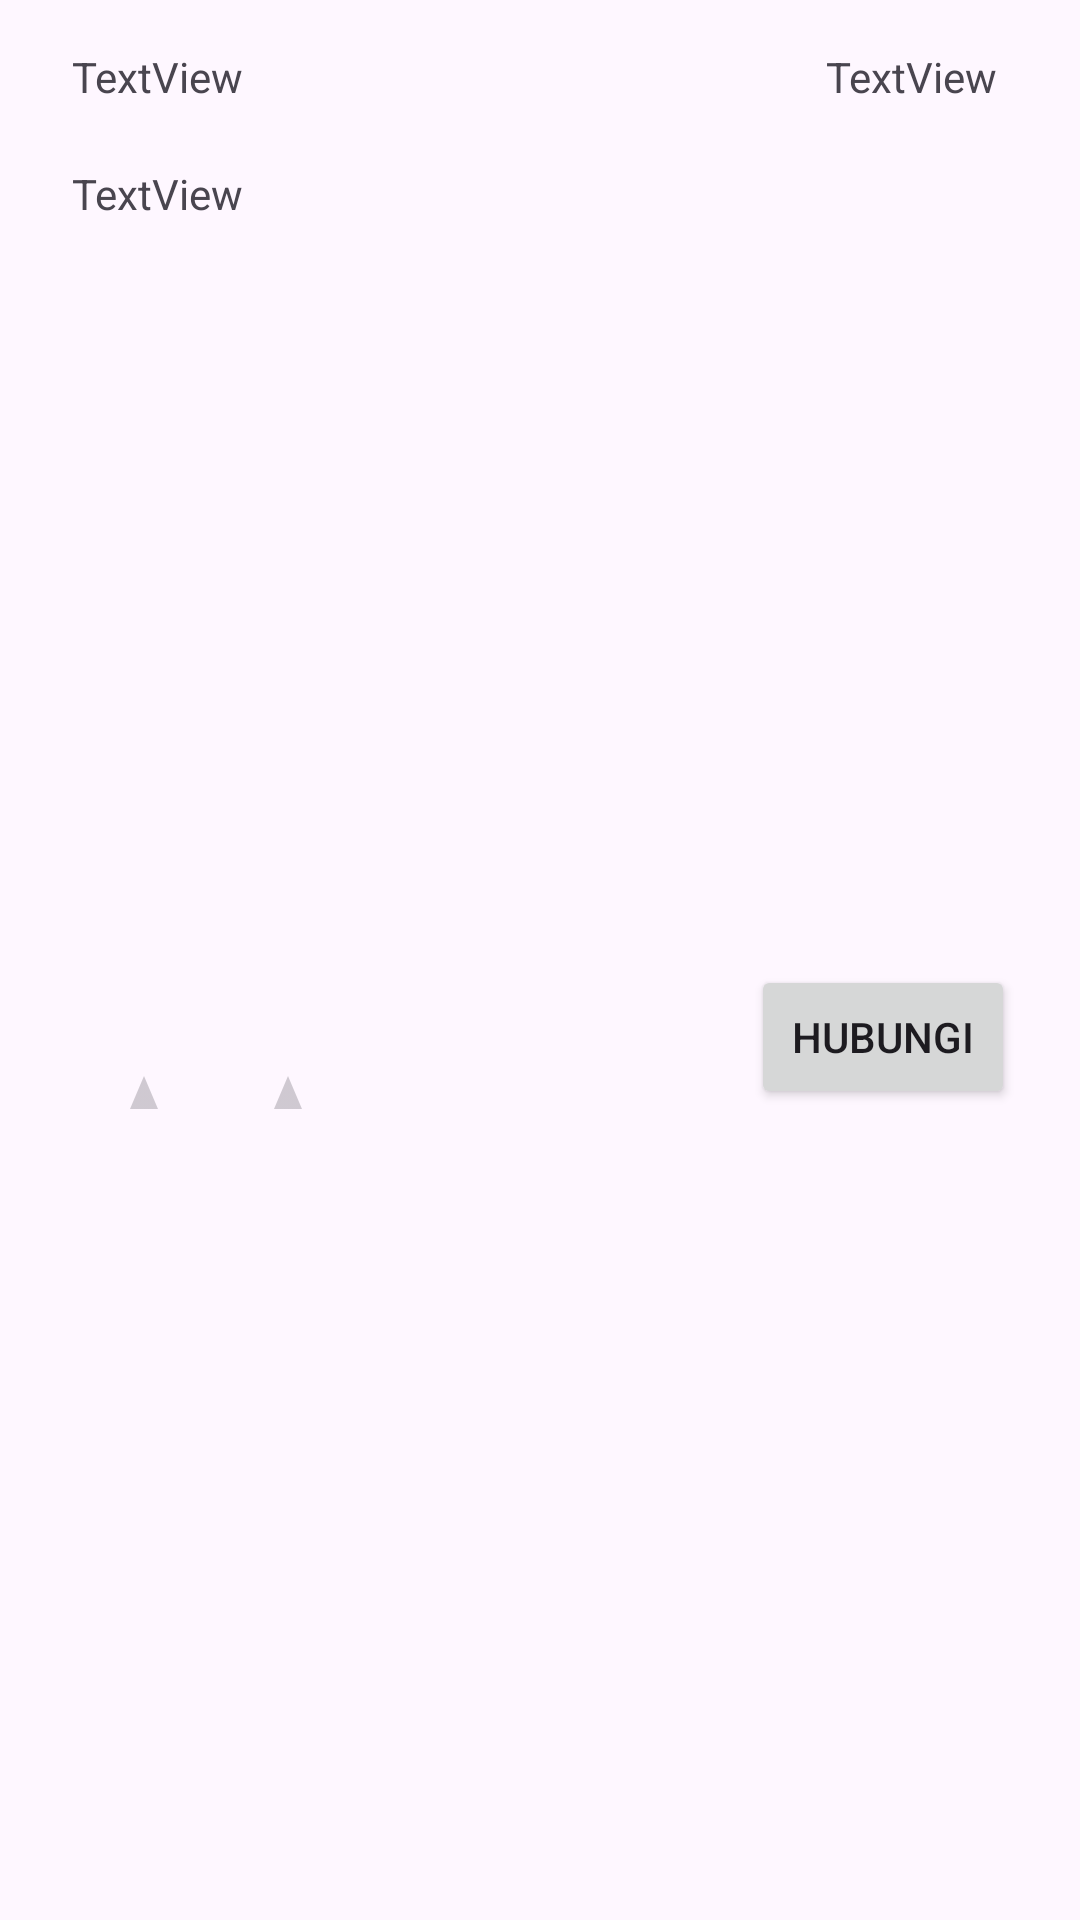

Write the Android layout XML for this screen, with the resource values it uses.
<!-- AndroidManifest.xml: application theme Theme.PetCare -->
<!-- res/layout/recyclerview_volunteer.xml -->
<?xml version="1.0" encoding="utf-8"?>
<androidx.constraintlayout.widget.ConstraintLayout xmlns:android="http://schemas.android.com/apk/res/android"
    xmlns:app="http://schemas.android.com/apk/res-auto"
    xmlns:tools="http://schemas.android.com/tools"
    android:layout_width="match_parent"
    android:layout_height="wrap_content">

    <TextView
        android:id="@+id/volunteerNameText"
        android:layout_width="wrap_content"
        android:layout_height="wrap_content"
        android:layout_marginStart="24dp"
        android:layout_marginTop="16dp"
        android:text="TextView"
        app:layout_constraintStart_toStartOf="parent"
        app:layout_constraintTop_toTopOf="parent" />

    <TextView
        android:id="@+id/volunteerTypeText"
        android:layout_width="wrap_content"
        android:layout_height="wrap_content"
        android:layout_marginTop="20dp"
        android:text="TextView"
        app:layout_constraintEnd_toEndOf="parent"
        app:layout_constraintHorizontal_bias="0.0"
        app:layout_constraintStart_toStartOf="@+id/volunteerNameText"
        app:layout_constraintTop_toBottomOf="@+id/volunteerNameText" />

    <RatingBar
        android:id="@+id/volunteerPlaceRating"
        android:layout_width="100dp"
        android:layout_height="15dp"
        android:layout_marginTop="8dp"
        app:layout_constraintBottom_toBottomOf="@+id/volunteerChatButton"
        app:layout_constraintEnd_toEndOf="parent"
        app:layout_constraintHorizontal_bias="0.0"
        app:layout_constraintStart_toStartOf="@+id/volunteerNameText"
        app:layout_constraintTop_toBottomOf="@+id/volunteerTypeText"
        app:layout_constraintVertical_bias="1.0" />


    <TextView
        android:id="@+id/volunteerDistanceText"
        android:layout_width="wrap_content"
        android:layout_height="wrap_content"
        android:text="TextView"
        app:layout_constraintEnd_toEndOf="parent"
        app:layout_constraintHorizontal_bias="0.875"
        app:layout_constraintStart_toEndOf="@+id/volunteerNameText"
        app:layout_constraintTop_toTopOf="@+id/volunteerNameText" />

    <Button
        android:id="@+id/volunteerChatButton"
        android:layout_width="wrap_content"
        android:layout_height="wrap_content"
        android:layout_marginTop="36dp"
        android:layout_marginBottom="20dp"
        android:text="Hubungi"
        app:layout_constraintBottom_toBottomOf="parent"
        app:layout_constraintEnd_toEndOf="parent"
        app:layout_constraintHorizontal_bias="0.887"
        app:layout_constraintStart_toEndOf="@+id/volunteerTypeText"
        app:layout_constraintTop_toBottomOf="@+id/volunteerDistanceText" />
</androidx.constraintlayout.widget.ConstraintLayout>
<!-- resources referenced by this layout -->
<resources>
  <style name="Theme.PetCare" parent="Base.Theme.PetCare" />
  <style name="Base.Theme.PetCare" parent="Theme.Material3.DayNight.NoActionBar">
          
          
          
          <item name="colorPrimary">@color/primaryColor</item>
          <item name="colorPrimaryVariant">@color/primaryColor2</item>
          <item name="colorOnPrimary">@color/white</item>
          
  
  
  
          
          <item name="android:statusBarColor" tools:targetApi="l">?attr/colorPrimaryVariant</item>
          
      </style>
  <color name="primaryColor">#54AEEE</color>
  <color name="primaryColor2">#B9E3FB</color>
  <color name="white">#FFFFFFFF</color>
</resources>
